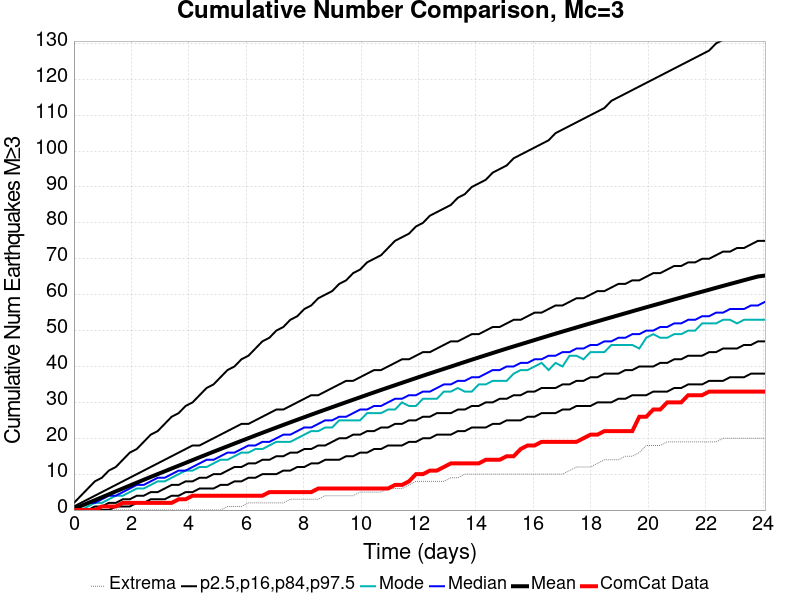

The data file committed next to this chart (first rows):
Time (days), ComCat Data, Simulation Mean, Simulation Median, Simulation Mode, Simulation Minimum, Simulation Maximum, 2.5 %-ile, 16 %-ile, 84 %-ile, 97.5 %-ile
0.0, 0.0, 0.3668, 0.0, 0.0, 0.0, 135.0, 0.0, 0.0, 1.0, 2.0
0.2431, 0.0, 1.147, 1.0, 0.0, 0.0, 468.0, 0.0, 0.0, 2.0, 4.0
0.4862, 0.0, 1.941, 2.0, 1.0, 0.0, 585.0, 0.0, 0.0, 3.0, 6.0
0.7293, 0.0, 2.746, 2.0, 2.0, 0.0, 651.0, 0.0, 1.0, 4.0, 8.0
0.9724, 1.0, 3.562, 3.0, 2.0, 0.0, 700.0, 0.0, 1.0, 5.0, 9.0
1.215, 1.0, 4.385, 4.0, 3.0, 0.0, 739.0, 0.0, 2.0, 6.0, 11.0
1.459, 1.0, 5.205, 4.0, 4.0, 0.0, 771.0, 1.0, 2.0, 7.0, 12.0
1.702, 2.0, 6.021, 5.0, 4.0, 0.0, 798.0, 1.0, 3.0, 8.0, 14.0
1.945, 2.0, 6.819, 6.0, 5.0, 0.0, 811.0, 1.0, 3.0, 9.0, 16.0
2.188, 2.0, 7.63, 7.0, 6.0, 0.0, 834.0, 2.0, 4.0, 10.0, 17.0
2.431, 2.0, 8.429, 7.0, 6.0, 0.0, 850.0, 2.0, 4.0, 11.0, 19.0
2.674, 2.0, 9.226, 8.0, 7.0, 0.0, 860.0, 3.0, 5.0, 12.0, 21.0
2.917, 2.0, 10.02, 9.0, 8.0, 0.0, 869.0, 3.0, 5.0, 13.0, 22.0
3.16, 2.0, 10.8, 9.0, 8.0, 0.0, 885.0, 3.0, 6.0, 14.0, 24.0
3.403, 2.0, 11.58, 10.0, 9.0, 0.0, 898.0, 4.0, 7.0, 15.0, 26.0
3.646, 3.0, 12.36, 11.0, 10.0, 0.0, 903.0, 4.0, 7.0, 16.0, 27.0
3.89, 3.0, 13.14, 11.0, 11.0, 0.0, 908.0, 5.0, 8.0, 17.0, 29.0
4.133, 4.0, 13.92, 12.0, 11.0, 0.0, 916.0, 5.0, 8.0, 18.0, 30.0
4.376, 4.0, 14.71, 13.0, 12.0, 0.0, 923.0, 6.0, 9.0, 18.0, 32.0
4.619, 4.0, 15.48, 14.0, 12.0, 0.0, 933.0, 6.0, 9.0, 19.0, 34.0
4.862, 4.0, 16.25, 14.0, 13.0, 0.0, 946.0, 6.0, 10.0, 20.0, 35.0
5.105, 4.0, 17.02, 15.0, 14.0, 0.0, 963.0, 7.0, 10.0, 21.0, 37.0
5.348, 4.0, 17.77, 16.0, 14.0, 1.0, 975.0, 7.0, 11.0, 22.0, 39.0
5.591, 4.0, 18.53, 16.0, 15.0, 1.0, 992.0, 8.0, 12.0, 23.0, 40.0
5.834, 4.0, 19.28, 17.0, 16.0, 1.0, 1005, 8.0, 12.0, 24.0, 42.0
6.077, 4.0, 20.03, 18.0, 16.0, 2.0, 1016, 9.0, 13.0, 24.0, 43.0
6.321, 4.0, 20.79, 18.0, 17.0, 2.0, 1032, 9.0, 13.0, 25.0, 45.0
6.564, 4.0, 21.53, 19.0, 17.0, 2.0, 1040, 10.0, 14.0, 26.0, 47.0
6.807, 5.0, 22.26, 19.0, 18.0, 2.0, 1054, 10.0, 14.0, 27.0, 48.0
7.05, 5.0, 22.99, 20.0, 19.0, 2.0, 1064, 10.0, 15.0, 28.0, 50.0
7.293, 5.0, 23.72, 21.0, 19.0, 2.0, 1123, 11.0, 15.0, 28.0, 51.0
7.536, 5.0, 24.44, 21.0, 19.0, 3.0, 1158, 11.0, 16.0, 29.0, 53.0
7.779, 5.0, 25.16, 22.0, 20.0, 3.0, 1184, 12.0, 16.0, 30.0, 54.0
8.022, 5.0, 25.87, 23.0, 21.0, 3.0, 1215, 12.0, 17.0, 31.0, 56.0
8.265, 5.0, 26.58, 23.0, 22.0, 3.0, 1233, 13.0, 17.0, 32.0, 57.0
8.508, 6.0, 27.28, 24.0, 22.0, 3.0, 1248, 13.0, 18.0, 32.0, 59.0
8.751, 6.0, 27.97, 25.0, 23.0, 4.0, 1256, 14.0, 18.0, 33.0, 60.0
8.995, 6.0, 28.67, 25.0, 23.0, 4.0, 1278, 14.0, 19.0, 34.0, 61.0
9.238, 6.0, 29.36, 26.0, 25.0, 4.0, 1289, 14.0, 20.0, 35.0, 63.0
9.481, 6.0, 30.05, 26.0, 25.0, 4.0, 1509, 15.0, 20.0, 36.0, 64.0
9.724, 6.0, 30.74, 27.0, 25.0, 4.0, 1604, 15.0, 21.0, 36.0, 66.0
9.967, 6.0, 31.42, 28.0, 25.0, 5.0, 1667, 16.0, 21.0, 37.0, 67.0
10.21, 6.0, 32.1, 28.0, 27.0, 5.0, 1756, 16.0, 22.0, 38.0, 69.0
10.45, 6.0, 32.78, 29.0, 27.0, 5.0, 1825, 17.0, 22.0, 39.0, 70.0
10.7, 6.0, 33.46, 29.0, 27.0, 5.0, 1892, 17.0, 23.0, 39.0, 71.0
10.94, 6.0, 34.12, 30.0, 28.0, 6.0, 1936, 18.0, 23.0, 40.0, 73.0
11.18, 7.0, 34.78, 31.0, 28.0, 6.0, 1974, 18.0, 24.0, 41.0, 75.0
11.43, 7.0, 35.45, 31.0, 30.0, 6.0, 2009, 18.0, 24.0, 42.0, 76.0
11.67, 8.0, 36.1, 32.0, 29.0, 7.0, 2046, 19.0, 25.0, 42.0, 77.0
11.91, 10.0, 36.77, 32.0, 29.0, 8.0, 2072, 19.0, 25.0, 43.0, 79.0
12.15, 10.0, 37.42, 33.0, 31.0, 8.0, 2105, 20.0, 26.0, 44.0, 80.0
12.4, 11.0, 38.06, 33.0, 31.0, 8.0, 2122, 20.0, 26.0, 44.0, 82.0
12.64, 11.0, 38.7, 34.0, 31.0, 8.0, 2151, 21.0, 27.0, 45.0, 83.0
12.88, 12.0, 39.33, 35.0, 33.0, 8.0, 2168, 21.0, 27.0, 46.0, 84.0
13.13, 13.0, 39.97, 35.0, 33.0, 9.0, 2178, 21.0, 27.0, 47.0, 85.0
13.37, 13.0, 40.62, 36.0, 34.0, 9.0, 2201, 22.0, 28.0, 47.0, 87.0
13.61, 13.0, 41.26, 36.0, 33.0, 10.0, 2217, 22.0, 28.0, 48.0, 88.0
13.86, 13.0, 41.89, 37.0, 33.0, 10.0, 2241, 23.0, 29.0, 49.0, 90.0
14.1, 13.0, 42.52, 37.0, 35.0, 10.0, 2250, 23.0, 29.0, 49.0, 91.0
14.34, 14.0, 43.14, 38.0, 35.0, 10.0, 2262, 23.0, 30.0, 50.0, 92.0
... 40 more rows
